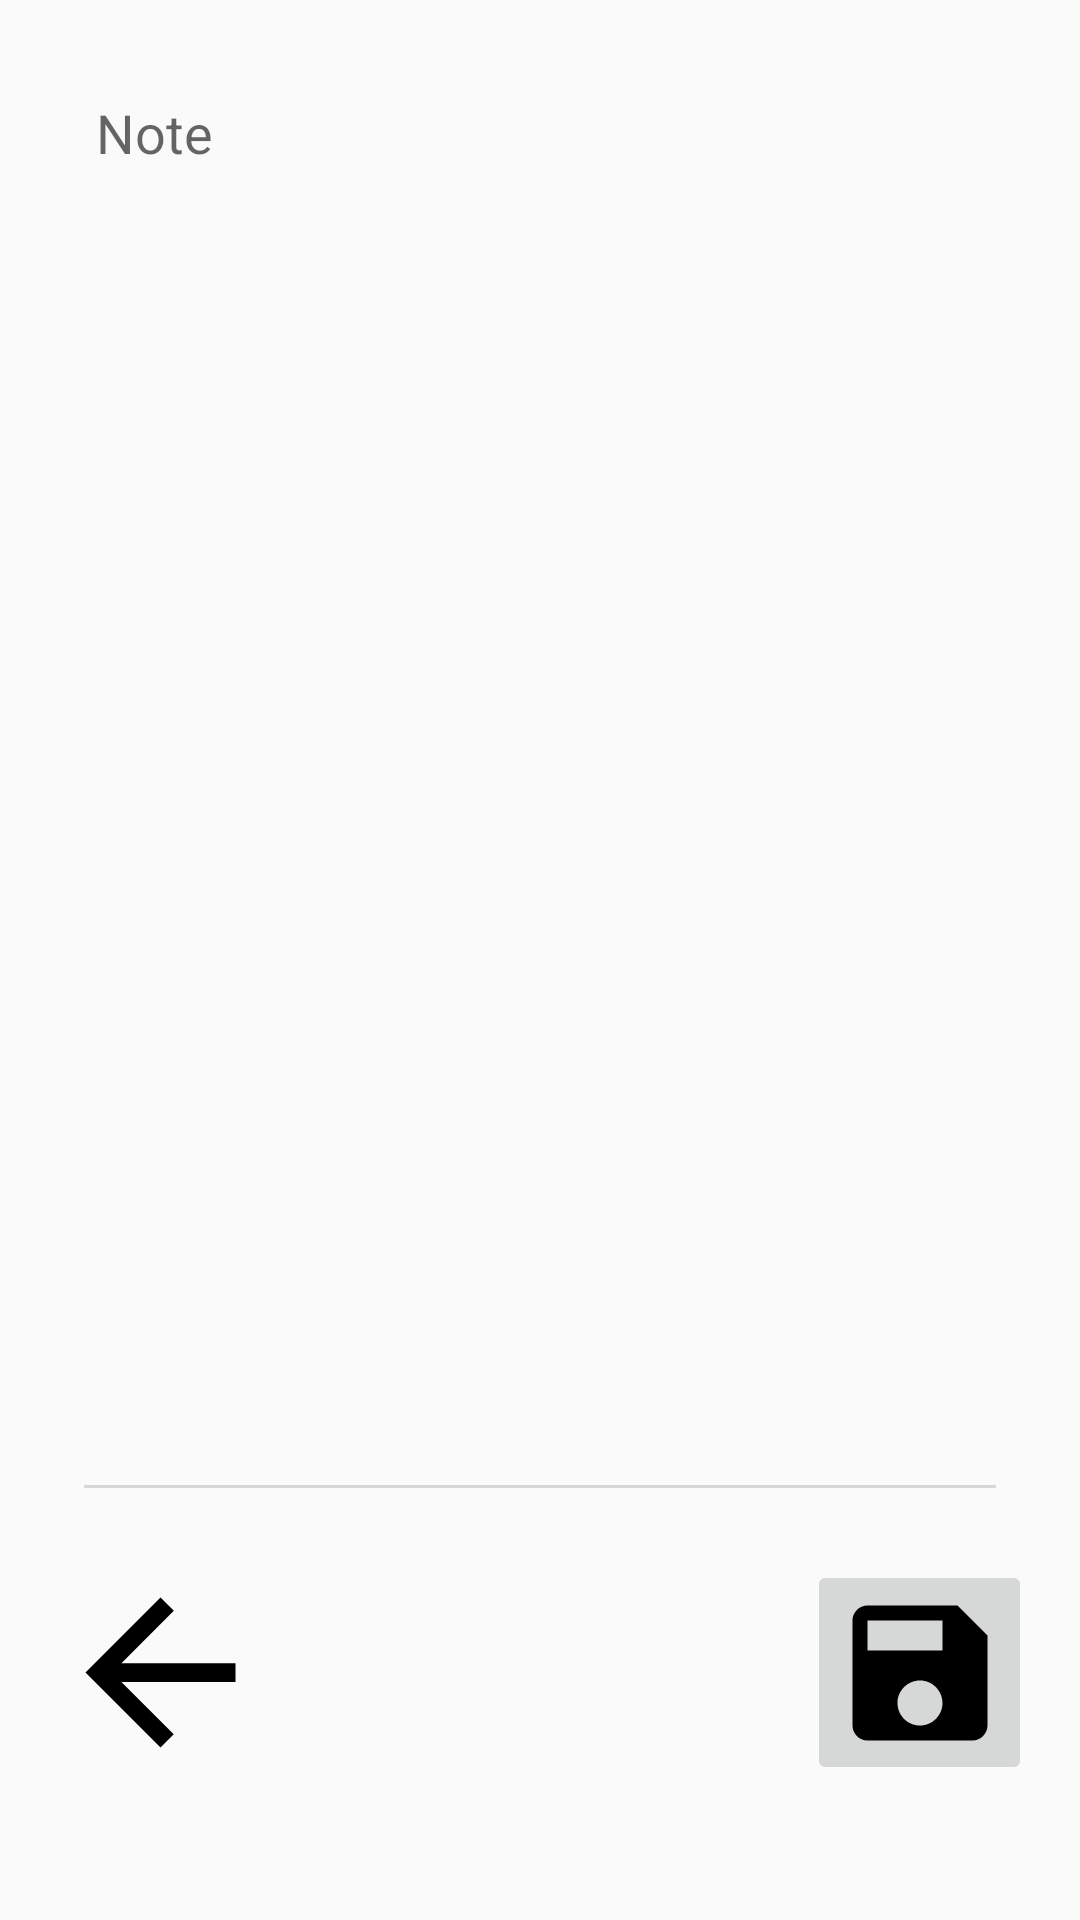

Write the Android layout XML for this screen, with the resource values it uses.
<!-- AndroidManifest.xml: application theme Theme.OnlineNotebookApp -->
<!-- res/layout/fragment_edit_note.xml -->
<?xml version="1.0" encoding="utf-8"?>
<androidx.constraintlayout.widget.ConstraintLayout xmlns:android="http://schemas.android.com/apk/res/android"
    xmlns:app="http://schemas.android.com/apk/res-auto"
    xmlns:tools="http://schemas.android.com/tools"
    android:layout_width="match_parent"
    android:layout_height="match_parent"
    tools:context=".EditNoteFragment">


    <EditText
        android:backgroundTint="@color/color_editText_bacground"
        android:id="@+id/note_ed"
        android:layout_width="0dp"
        android:layout_height="0dp"
        android:layout_marginStart="24dp"
        android:layout_marginTop="24dp"
        android:layout_marginEnd="24dp"
        android:layout_marginBottom="16dp"
        android:ems="10"
        android:gravity="start|top"
        android:hint="Note"
        android:inputType="textMultiLine"
        android:padding="8dp"
        android:textColor="@color/text_color"
        app:layout_constraintBottom_toTopOf="@+id/back_imageView"
        app:layout_constraintEnd_toEndOf="parent"
        app:layout_constraintHorizontal_bias="0.371"
        app:layout_constraintStart_toStartOf="parent"
        app:layout_constraintTop_toTopOf="parent"
        app:layout_constraintVertical_bias="1.0" />

    <ImageButton
        android:id="@+id/save_imageButton"
        android:layout_width="75dp"
        android:layout_height="75dp"
        android:layout_marginEnd="16dp"
        android:layout_marginBottom="45dp"
        android:src="@drawable/ic_save"
        android:visibility="visible"
        app:layout_constraintBottom_toBottomOf="parent"
        app:layout_constraintEnd_toEndOf="parent" />

    <ImageView
        android:id="@+id/back_imageView"
        android:layout_width="75dp"
        android:layout_height="75dp"
        android:layout_marginStart="16dp"
        android:layout_marginBottom="45dp"
        android:src="@drawable/ic_back"
        app:layout_constraintBottom_toBottomOf="parent"
        app:layout_constraintStart_toStartOf="parent" />

    <ImageView
        android:id="@+id/update_imageView"
        android:layout_width="75dp"
        android:layout_height="75dp"
        android:layout_marginBottom="44dp"
        android:src="@drawable/ic_update"
        android:visibility="gone"
        app:layout_constraintBottom_toBottomOf="parent"
        app:layout_constraintEnd_toStartOf="@+id/save_imageButton" />
</androidx.constraintlayout.widget.ConstraintLayout>
<!-- resources referenced by this layout -->
<resources>
  <color name="color_editText_bacground">#D7D7D9</color>
  <color name="text_color">#272727</color>
  <!-- drawable ic_back (drawable) -->
  <vector android:autoMirrored="true" android:height="60dp"
      android:tint="@color/tint_for_imageViews_actionIcons" android:viewportHeight="24"
      android:viewportWidth="24" android:width="60dp" xmlns:android="http://schemas.android.com/apk/res/android">
      <path android:fillColor="@android:color/white" android:pathData="M20,11H7.83l5.59,-5.59L12,4l-8,8 8,8 1.41,-1.41L7.83,13H20v-2z"/>
  </vector>
  <!-- drawable ic_save (drawable) -->
  <vector android:height="60dp" android:tint="@color/tint_for_imageViews_actionIcons"
      android:viewportHeight="24" android:viewportWidth="24"
      android:width="60dp" xmlns:android="http://schemas.android.com/apk/res/android">
      <path android:fillColor="@android:color/white" android:pathData="M17,3L5,3c-1.11,0 -2,0.9 -2,2v14c0,1.1 0.89,2 2,2h14c1.1,0 2,-0.9 2,-2L21,7l-4,-4zM12,19c-1.66,0 -3,-1.34 -3,-3s1.34,-3 3,-3 3,1.34 3,3 -1.34,3 -3,3zM15,9L5,9L5,5h10v4z"/>
  </vector>
  <style name="Theme.OnlineNotebookApp" parent="Theme.AppCompat.DayNight.NoActionBar">
          
          <item name="colorPrimary">@color/light_blue</item>
          <item name="colorPrimaryVariant">@color/light_blue</item>
          <item name="colorOnPrimary">@color/white</item>
          
          <item name="colorSecondary">@color/teal_200</item>
          <item name="colorSecondaryVariant">@color/teal_700</item>
          <item name="colorOnSecondary">@color/black</item>
          
          <item name="android:statusBarColor" tools:targetApi="l">?attr/colorPrimaryVariant</item>
          
      </style>
  <color name="tint_for_imageViews_actionIcons">#000000</color>
  <color name="light_blue">#006DB6</color>
  <color name="white">#FFFFFFFF</color>
  <color name="teal_200">#FF03DAC5</color>
  <color name="teal_700">#FF018786</color>
  <color name="black">#FF000000</color>
</resources>
